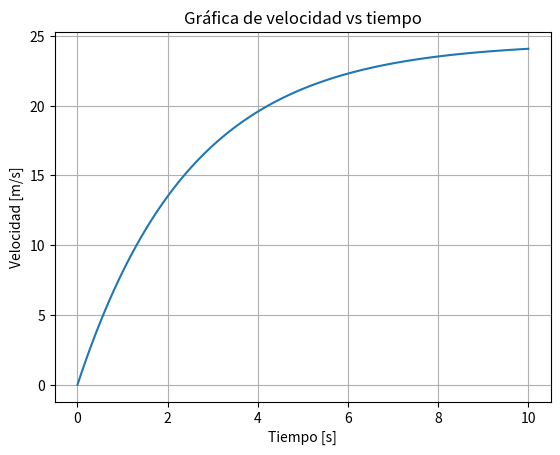

Reproduce this figure in Python.
import numpy as np
import matplotlib.pyplot as plt

# Definir las variables
g = 9.81
c = 1.0
m = 2.5
v0 = 0

# Definir el vector de tiempos
t = np.linspace(0, 10, 100)
#print(t)
#print(t.shape) investigar el comportamiento de shape

# Definir la función de velocidad
v = v0 * np.exp(-(c/m)*t) + (g * m /c) * (1 - np.exp(-(c/m)*t))

print(v)

fig = plt.plot(t,v)

plt.title("Gráfica de velocidad vs tiempo")
plt.xlabel("Tiempo [s]")
plt.ylabel("Velocidad [m/s]")
plt.grid(True)
plt.show()